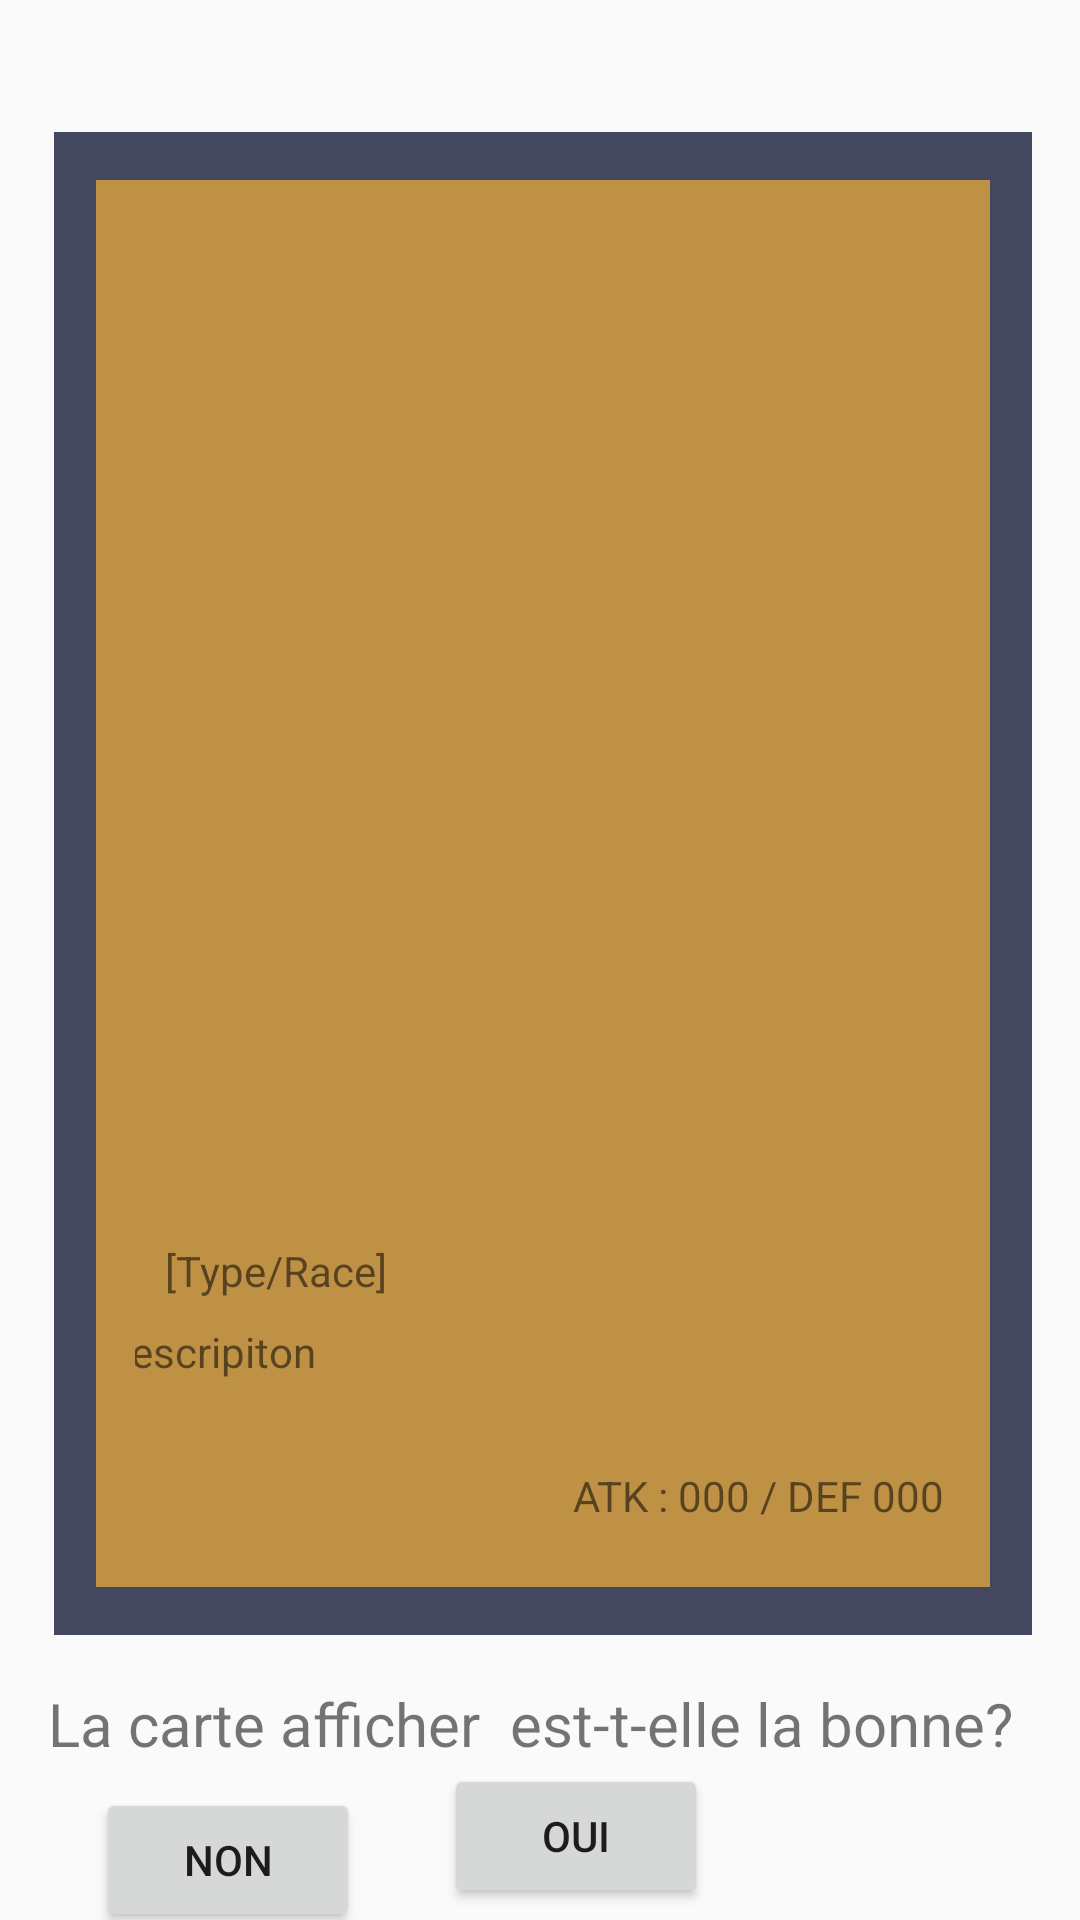

The Android layout XML behind this screen, and the referenced resources:
<!-- AndroidManifest.xml: application theme Theme.YuGiVault -->
<!-- res/layout/activity_detected_card.xml -->
<?xml version="1.0" encoding="utf-8"?>
<androidx.constraintlayout.widget.ConstraintLayout xmlns:android="http://schemas.android.com/apk/res/android"
    xmlns:app="http://schemas.android.com/apk/res-auto"
    xmlns:tools="http://schemas.android.com/tools"
    android:layout_width="match_parent"
    android:layout_height="match_parent"
    tools:context=".DetectedCardActivity">

    <androidx.constraintlayout.widget.ConstraintLayout
        android:id="@+id/frameLayout"
        android:layout_width="0dp"
        android:layout_height="0dp"
        android:layout_marginStart="18dp"
        android:layout_marginTop="44dp"
        android:layout_marginEnd="16dp"
        android:layout_marginBottom="95dp"
        android:background="#43485e"
        app:layout_constraintBottom_toBottomOf="parent"
        app:layout_constraintEnd_toEndOf="parent"
        app:layout_constraintHorizontal_bias="1.0"
        app:layout_constraintStart_toStartOf="parent"
        app:layout_constraintTop_toTopOf="parent"
        app:layout_constraintVertical_bias="0.0">

        <androidx.constraintlayout.widget.ConstraintLayout
            android:id="@+id/interiorCard"
            android:layout_width="0dp"
            android:layout_height="0dp"
            android:layout_marginStart="14dp"
            android:layout_marginTop="16dp"
            android:layout_marginEnd="14dp"
            android:layout_marginBottom="16dp"
            android:background="#bf9144"
            app:layout_constraintBottom_toBottomOf="parent"
            app:layout_constraintEnd_toEndOf="parent"
            app:layout_constraintHorizontal_bias="0.0"
            app:layout_constraintStart_toStartOf="parent"
            app:layout_constraintTop_toTopOf="parent"
            app:layout_constraintVertical_bias="0.0">

            <androidx.constraintlayout.widget.ConstraintLayout
                android:id="@+id/NameAttributeZone"
                android:layout_width="0dp"
                android:layout_height="0dp"
                android:layout_marginStart="32dp"
                android:layout_marginTop="16dp"
                android:layout_marginEnd="32dp"
                android:background="#d2b17e"
                app:layout_constraintBottom_toTopOf="@+id/ArtWork"
                app:layout_constraintEnd_toEndOf="parent"
                app:layout_constraintHorizontal_bias="0.0"
                app:layout_constraintStart_toStartOf="parent"
                app:layout_constraintTop_toTopOf="parent">

                <TextView
                    android:id="@+id/Name"
                    android:layout_width="202dp"
                    android:layout_height="18dp"
                    android:layout_marginStart="16dp"
                    android:layout_marginTop="12dp"
                    android:layout_marginBottom="13dp"
                    android:text="TextView"
                    app:layout_constraintBottom_toBottomOf="parent"
                    app:layout_constraintStart_toStartOf="parent"
                    app:layout_constraintTop_toTopOf="parent" />

                <TextView
                    android:id="@+id/Attribute"
                    android:layout_width="wrap_content"
                    android:layout_height="wrap_content"
                    android:layout_marginTop="12dp"
                    android:layout_marginEnd="16dp"
                    android:layout_marginBottom="12dp"
                    android:text="Attri"
                    app:layout_constraintBottom_toBottomOf="parent"
                    app:layout_constraintEnd_toEndOf="parent"
                    app:layout_constraintTop_toTopOf="parent" />
            </androidx.constraintlayout.widget.ConstraintLayout>

            <ImageView
                android:id="@+id/ArtWork"
                android:layout_width="262dp"
                android:layout_height="312dp"
                android:layout_marginStart="48dp"
                android:layout_marginTop="28dp"
                android:layout_marginEnd="39dp"
                app:layout_constraintEnd_toEndOf="parent"
                app:layout_constraintStart_toStartOf="parent"
                app:layout_constraintTop_toBottomOf="@+id/NameAttributeZone"
                tools:src="@tools:sample/avatars" />

            <androidx.constraintlayout.widget.ConstraintLayout
                android:id="@+id/DescStatTypeZone"
                android:layout_width="0dp"
                android:layout_height="106dp"
                android:layout_marginStart="13dp"
                android:layout_marginTop="24dp"
                android:layout_marginEnd="13dp"
                android:layout_marginBottom="16dp"
                app:layout_constraintBottom_toBottomOf="parent"
                app:layout_constraintEnd_toEndOf="parent"
                app:layout_constraintStart_toStartOf="parent"
                app:layout_constraintTop_toBottomOf="@+id/ArtWork">

                <TextView
                    android:id="@+id/TypeRace"
                    android:layout_width="wrap_content"
                    android:layout_height="wrap_content"
                    android:layout_marginStart="10dp"
                    android:layout_marginTop="7dp"
                    android:text="[Type/Race]"
                    app:layout_constraintStart_toStartOf="parent"
                    app:layout_constraintTop_toTopOf="parent" />

                <TextView
                    android:id="@+id/Desc"
                    android:layout_width="294dp"
                    android:layout_height="44dp"
                    android:layout_marginStart="1dp"
                    android:layout_marginTop="8dp"
                    android:layout_marginEnd="1dp"
                    android:text="Descripiton"
                    app:layout_constraintBottom_toBottomOf="parent"
                    app:layout_constraintEnd_toEndOf="parent"
                    app:layout_constraintStart_toStartOf="parent"
                    app:layout_constraintTop_toBottomOf="@+id/TypeRace"
                    app:layout_constraintVertical_bias="0.0" />

                <TextView
                    android:id="@+id/AtkDef"
                    android:layout_width="wrap_content"
                    android:layout_height="wrap_content"
                    android:layout_marginEnd="2dp"
                    android:layout_marginBottom="5dp"
                    android:text="ATK : 000 / DEF 000"
                    app:layout_constraintBottom_toBottomOf="parent"
                    app:layout_constraintEnd_toEndOf="parent" />
            </androidx.constraintlayout.widget.ConstraintLayout>
        </androidx.constraintlayout.widget.ConstraintLayout>
    </androidx.constraintlayout.widget.ConstraintLayout>

    <TextView
        android:id="@+id/Confirmation"
        android:layout_width="wrap_content"
        android:layout_height="wrap_content"
        android:layout_marginStart="16dp"
        android:layout_marginTop="16dp"
        android:text="La carte afficher  est-t-elle la bonne?"
        android:textSize="20sp"
        app:layout_constraintStart_toStartOf="parent"
        app:layout_constraintTop_toBottomOf="@+id/frameLayout" />

    <Button
        android:id="@+id/btnNo"
        android:layout_width="wrap_content"
        android:layout_height="wrap_content"
        android:layout_marginStart="32dp"
        android:layout_marginTop="8dp"
        android:text="NON"
        app:layout_constraintStart_toStartOf="parent"
        app:layout_constraintTop_toBottomOf="@+id/Confirmation" />

    <Button
        android:id="@+id/btnYes"
        android:layout_width="wrap_content"
        android:layout_height="wrap_content"
        android:layout_marginStart="28dp"
        android:text="OUI"
        app:layout_constraintStart_toEndOf="@+id/btnNo"
        app:layout_constraintTop_toBottomOf="@+id/Confirmation" />
</androidx.constraintlayout.widget.ConstraintLayout>
<!-- resources referenced by this layout -->
<resources>
  <style name="Theme.YuGiVault" parent="android:Theme.Material.Light.NoActionBar" />
</resources>
